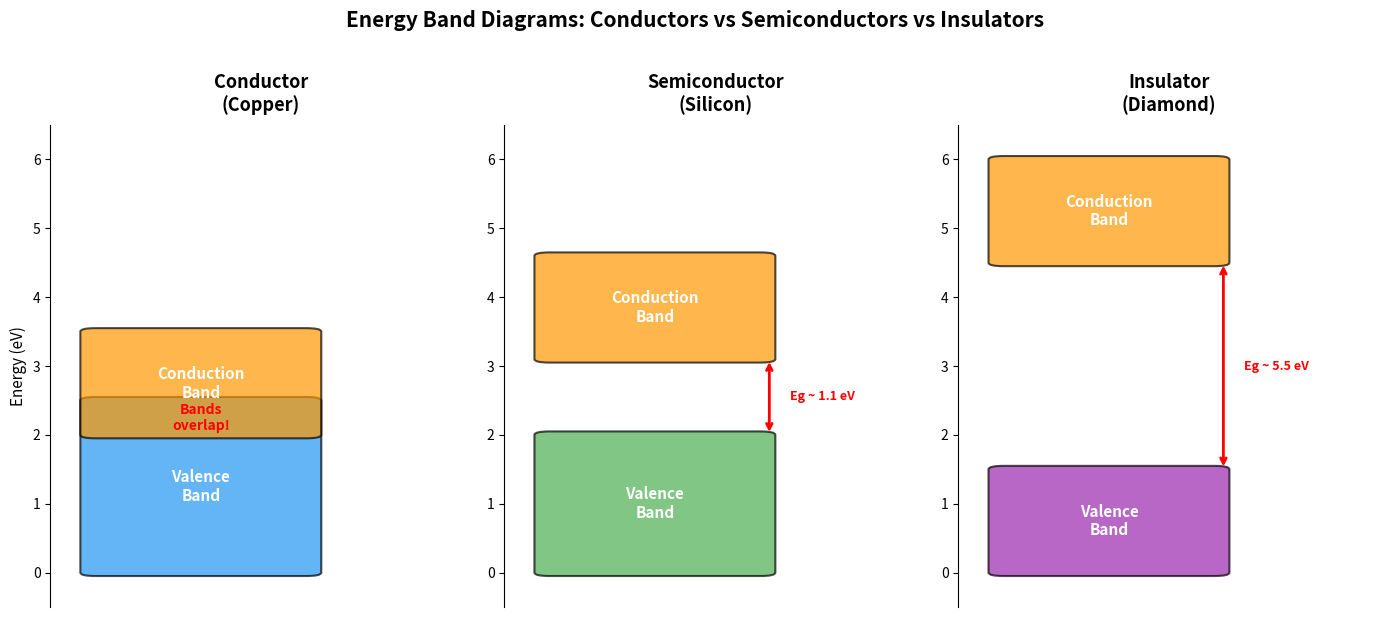
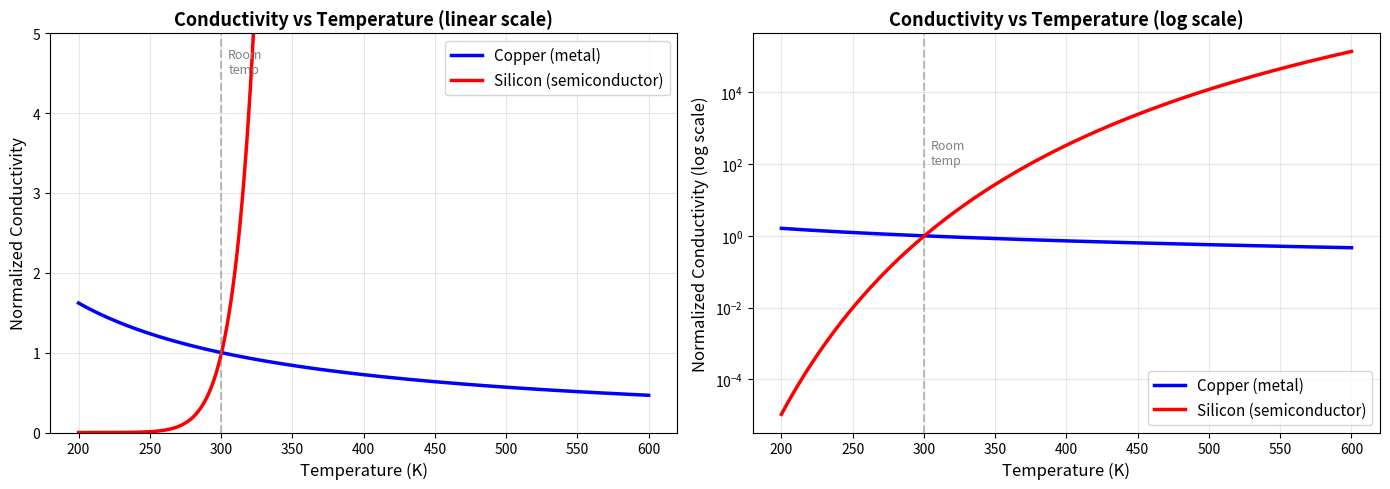
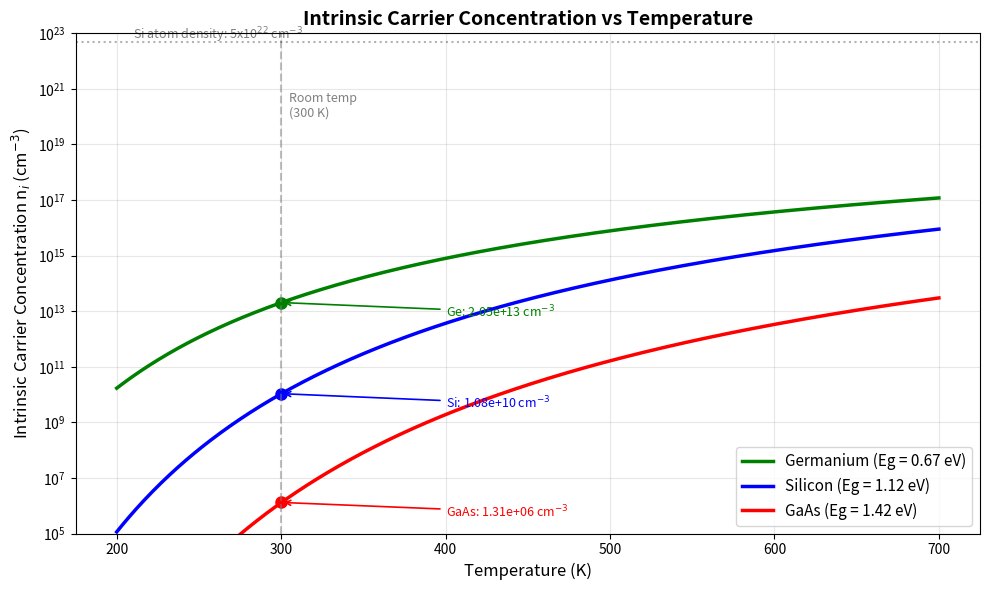
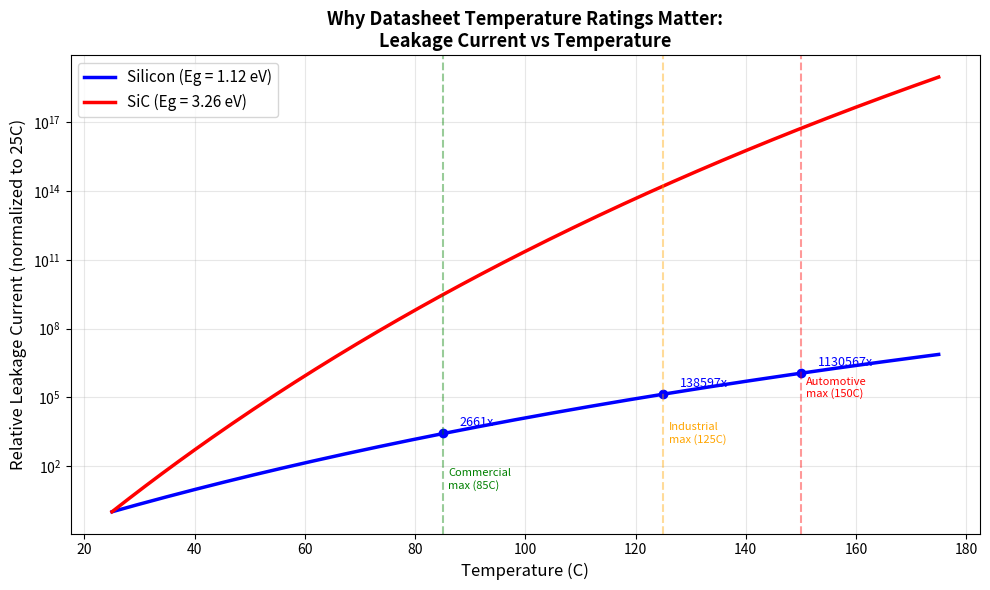

Generate these figures, in order, with matplotlib:
import matplotlib.pyplot as plt
import matplotlib.patches as patches
import numpy as np

fig, axes = plt.subplots(1, 3, figsize=(14, 6))

materials = [
    {"name": "Conductor\n(Copper)", "vb_top": 2.5, "cb_bottom": 2.0, "color_vb": "#2196F3", "color_cb": "#FF9800"},
    {"name": "Semiconductor\n(Silicon)", "vb_top": 2.0, "cb_bottom": 3.1, "color_vb": "#4CAF50", "color_cb": "#FF9800"},
    {"name": "Insulator\n(Diamond)", "vb_top": 1.5, "cb_bottom": 4.5, "color_vb": "#9C27B0", "color_cb": "#FF9800"},
]

for ax, mat in zip(axes, materials):
    # Valence band
    vb = patches.FancyBboxPatch((0.15, 0), 0.7, mat["vb_top"],
                                 boxstyle="round,pad=0.05",
                                 facecolor=mat["color_vb"], alpha=0.7, edgecolor="black", linewidth=1.5)
    ax.add_patch(vb)
    ax.text(0.5, mat["vb_top"] / 2, "Valence\nBand", ha="center", va="center",
            fontsize=11, fontweight="bold", color="white")

    # Conduction band
    cb = patches.FancyBboxPatch((0.15, mat["cb_bottom"]), 0.7, 1.5,
                                 boxstyle="round,pad=0.05",
                                 facecolor=mat["color_cb"], alpha=0.7, edgecolor="black", linewidth=1.5)
    ax.add_patch(cb)
    ax.text(0.5, mat["cb_bottom"] + 0.75, "Conduction\nBand", ha="center", va="center",
            fontsize=11, fontweight="bold", color="white")

    # Bandgap annotation
    gap = mat["cb_bottom"] - mat["vb_top"]
    if gap > 0:
        mid = (mat["vb_top"] + mat["cb_bottom"]) / 2
        ax.annotate("", xy=(0.88, mat["cb_bottom"]), xytext=(0.88, mat["vb_top"]),
                    arrowprops=dict(arrowstyle="<->", color="red", lw=2))
        if gap < 0.3:
            label = "Eg ~ 0 eV\n(overlap)"
        elif gap < 2:
            label = f"Eg ~ 1.1 eV"
        else:
            label = f"Eg ~ 5.5 eV"
        ax.text(0.95, mid, label, ha="left", va="center", fontsize=9, color="red", fontweight="bold")
    else:
        ax.text(0.5, 2.25, "Bands\noverlap!", ha="center", va="center",
                fontsize=10, color="red", fontweight="bold")

    ax.set_xlim(0, 1.4)
    ax.set_ylim(-0.5, 6.5)
    ax.set_title(mat["name"], fontsize=13, fontweight="bold", pad=10)
    ax.set_ylabel("Energy (eV)" if ax == axes[0] else "", fontsize=11)
    ax.set_xticks([])
    ax.spines["top"].set_visible(False)
    ax.spines["right"].set_visible(False)
    ax.spines["bottom"].set_visible(False)

fig.suptitle("Energy Band Diagrams: Conductors vs Semiconductors vs Insulators",
             fontsize=15, fontweight="bold", y=1.02)
plt.tight_layout()
plt.show()

import numpy as np
import matplotlib.pyplot as plt

# Temperature range (Kelvin)
T = np.linspace(200, 600, 300)

# --- Metal (Copper) ---
# Resistivity increases roughly linearly: rho = rho_0 * (1 + alpha*(T - T0))
# Conductivity sigma = 1/rho
rho_0_cu = 1.68e-8  # ohm-m at 293K
alpha_cu = 0.00393   # per Kelvin
T0 = 293.0
rho_cu = rho_0_cu * (1 + alpha_cu * (T - T0))
sigma_cu = 1.0 / rho_cu
# Normalize to value at 300K for comparison
sigma_cu_norm = sigma_cu / sigma_cu[np.argmin(np.abs(T - 300))]

# --- Semiconductor (Intrinsic Silicon) ---
# Carrier concentration: n_i ~ T^(3/2) * exp(-Eg / (2*k*T))
# Conductivity proportional to carrier concentration (simplified)
k_eV = 8.617e-5  # Boltzmann constant in eV/K
Eg_Si = 1.12      # eV
ni_Si = (T ** 1.5) * np.exp(-Eg_Si / (2 * k_eV * T))
sigma_si_norm = ni_Si / ni_Si[np.argmin(np.abs(T - 300))]

fig, (ax1, ax2) = plt.subplots(1, 2, figsize=(14, 5))

# Linear scale
ax1.plot(T, sigma_cu_norm, 'b-', linewidth=2.5, label='Copper (metal)')
ax1.plot(T, sigma_si_norm, 'r-', linewidth=2.5, label='Silicon (semiconductor)')
ax1.set_xlabel('Temperature (K)', fontsize=12)
ax1.set_ylabel('Normalized Conductivity', fontsize=12)
ax1.set_title('Conductivity vs Temperature (linear scale)', fontsize=13, fontweight='bold')
ax1.legend(fontsize=11)
ax1.grid(True, alpha=0.3)
ax1.set_ylim(0, 5)
ax1.axvline(x=300, color='gray', linestyle='--', alpha=0.5, label='Room temp')
ax1.text(305, 4.5, 'Room\ntemp', fontsize=9, color='gray')

# Log scale — shows the semiconductor change better
ax2.semilogy(T, sigma_cu_norm, 'b-', linewidth=2.5, label='Copper (metal)')
ax2.semilogy(T, sigma_si_norm, 'r-', linewidth=2.5, label='Silicon (semiconductor)')
ax2.set_xlabel('Temperature (K)', fontsize=12)
ax2.set_ylabel('Normalized Conductivity (log scale)', fontsize=12)
ax2.set_title('Conductivity vs Temperature (log scale)', fontsize=13, fontweight='bold')
ax2.legend(fontsize=11)
ax2.grid(True, alpha=0.3)
ax2.axvline(x=300, color='gray', linestyle='--', alpha=0.5)
ax2.text(305, 1e2, 'Room\ntemp', fontsize=9, color='gray')

plt.tight_layout()
plt.show()

print("Key takeaway:")
print("  Copper conductivity changes by ~2x over this range (gentle decline).")
print(f"  Silicon conductivity changes by ~{sigma_si_norm[-1]/sigma_si_norm[0]:.0f}x (explosive increase).")
print("  They respond to temperature in OPPOSITE directions.")

import numpy as np
import matplotlib.pyplot as plt

# Interactive-style exploration: carrier concentration vs temperature
# Shows how many electrons per cm^3 jump into the conduction band

k_eV = 8.617e-5  # eV/K
T = np.linspace(200, 700, 500)

# Intrinsic carrier concentration: n_i = B * T^(3/2) * exp(-Eg/(2kT))
# B for silicon ~ 5.23e15 cm^-3 K^(-3/2)  (simplified model)
B_Si = 5.23e15
Eg_Si = 1.12  # eV

ni_Si = B_Si * (T ** 1.5) * np.exp(-Eg_Si / (2 * k_eV * T))

# Also show germanium for comparison
B_Ge = 1.66e15
Eg_Ge = 0.67  # eV
ni_Ge = B_Ge * (T ** 1.5) * np.exp(-Eg_Ge / (2 * k_eV * T))

# And GaAs
B_GaAs = 2.1e14
Eg_GaAs = 1.42  # eV
ni_GaAs = B_GaAs * (T ** 1.5) * np.exp(-Eg_GaAs / (2 * k_eV * T))

fig, ax = plt.subplots(figsize=(10, 6))

ax.semilogy(T, ni_Ge, 'g-', linewidth=2.5, label=f'Germanium (Eg = {Eg_Ge} eV)')
ax.semilogy(T, ni_Si, 'b-', linewidth=2.5, label=f'Silicon (Eg = {Eg_Si} eV)')
ax.semilogy(T, ni_GaAs, 'r-', linewidth=2.5, label=f'GaAs (Eg = {Eg_GaAs} eV)')

# Mark room temperature values
idx_300 = np.argmin(np.abs(T - 300))
for ni, name, color in [(ni_Si, 'Si', 'blue'), (ni_Ge, 'Ge', 'green'), (ni_GaAs, 'GaAs', 'red')]:
    ax.plot(300, ni[idx_300], 'o', color=color, markersize=8)
    ax.annotate(f'{name}: {ni[idx_300]:.2e} cm$^{{-3}}$',
                xy=(300, ni[idx_300]),
                xytext=(400, ni[idx_300] * 0.3),
                fontsize=9, color=color,
                arrowprops=dict(arrowstyle='->', color=color, lw=1.2))

ax.axvline(x=300, color='gray', linestyle='--', alpha=0.5)
ax.text(305, 1e20, 'Room temp\n(300 K)', fontsize=9, color='gray')

# Reference: silicon has ~5e22 atoms/cm^3
ax.axhline(y=5e22, color='black', linestyle=':', alpha=0.3)
ax.text(210, 6e22, 'Si atom density: 5x10$^{22}$ cm$^{-3}$', fontsize=9, color='black', alpha=0.5)

ax.set_xlabel('Temperature (K)', fontsize=12)
ax.set_ylabel('Intrinsic Carrier Concentration n$_i$ (cm$^{-3}$)', fontsize=12)
ax.set_title('Intrinsic Carrier Concentration vs Temperature', fontsize=14, fontweight='bold')
ax.legend(fontsize=11, loc='lower right')
ax.grid(True, alpha=0.3)
ax.set_ylim(1e5, 1e23)

plt.tight_layout()
plt.show()

print("At room temperature (300K):")
print(f"  Silicon has ~{ni_Si[idx_300]:.2e} free carriers per cm^3")
print(f"  Silicon has ~5e22 ATOMS per cm^3")
print(f"  So only about 1 in {5e22/ni_Si[idx_300]:.0e} silicon atoms has a free electron!")
print(f"\n  Germanium has ~{ni_Ge[idx_300]:.2e} carriers -- much more, because of its smaller bandgap.")
print("  This is why Ge transistors are more temperature-sensitive than Si.")

import numpy as np
import matplotlib.pyplot as plt

# Demonstrate the datasheet concept: leakage current doubling every 10C
# Leakage ~ n_i^2, and n_i ~ exp(-Eg/(2kT))

k_eV = 8.617e-5
T_celsius = np.linspace(25, 175, 200)
T_kelvin = T_celsius + 273.15

# Silicon leakage (normalized)
Eg_Si = 1.12
leakage_Si = (T_kelvin ** 3) * np.exp(-Eg_Si / (k_eV * T_kelvin))
leakage_Si = leakage_Si / leakage_Si[0]  # Normalize to 25C = 1

# SiC leakage
Eg_SiC = 3.26
leakage_SiC = (T_kelvin ** 3) * np.exp(-Eg_SiC / (k_eV * T_kelvin))
leakage_SiC = leakage_SiC / leakage_SiC[0]

fig, ax = plt.subplots(figsize=(10, 6))

ax.semilogy(T_celsius, leakage_Si, 'b-', linewidth=2.5, label='Silicon (Eg = 1.12 eV)')
ax.semilogy(T_celsius, leakage_SiC, 'r-', linewidth=2.5, label='SiC (Eg = 3.26 eV)')

# Mark some key temperatures
for temp in [85, 125, 150]:
    idx = np.argmin(np.abs(T_celsius - temp))
    ax.plot(temp, leakage_Si[idx], 'bo', markersize=6)
    ax.annotate(f'{leakage_Si[idx]:.0f}x', xy=(temp, leakage_Si[idx]),
                xytext=(temp + 3, leakage_Si[idx] * 2), fontsize=9, color='blue')

ax.axvline(x=85, color='green', linestyle='--', alpha=0.4)
ax.text(86, 1e1, 'Commercial\nmax (85C)', fontsize=8, color='green')
ax.axvline(x=125, color='orange', linestyle='--', alpha=0.4)
ax.text(126, 1e3, 'Industrial\nmax (125C)', fontsize=8, color='orange')
ax.axvline(x=150, color='red', linestyle='--', alpha=0.4)
ax.text(151, 1e5, 'Automotive\nmax (150C)', fontsize=8, color='red')

ax.set_xlabel('Temperature (C)', fontsize=12)
ax.set_ylabel('Relative Leakage Current (normalized to 25C)', fontsize=12)
ax.set_title('Why Datasheet Temperature Ratings Matter:\nLeakage Current vs Temperature', fontsize=13, fontweight='bold')
ax.legend(fontsize=11)
ax.grid(True, alpha=0.3)

plt.tight_layout()
plt.show()

print("At 125C, silicon leakage is roughly {:.0f}x higher than at 25C.".format(
    leakage_Si[np.argmin(np.abs(T_celsius - 125))]))
print("This is why datasheets specify maximum operating temperature!")
print("And why SiC is preferred for high-temperature applications.")